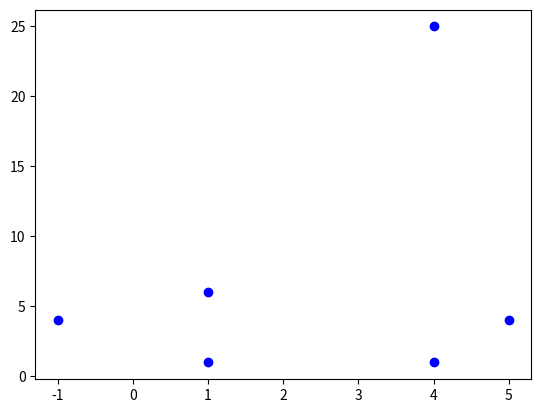

The matplotlib source for this figure: (Note: this script raises an exception after producing the figure.)
import numpy as np;
import matplotlib.pyplot as plt;
from scipy.optimize import minimize;

def plot(p):
	for pi in p:
		plt.plot(pi[0], pi[1], 'bo');

def J(c):
	dist = 0;
	for pi in p:
		dist += np.sqrt(np.sum([d*d for d in pi-c]));
	return dist;

p = np.array([[1, 1], [4, 1], [1, 6], [-1, 4], [5, 4], [4, 25]]);
plot(p);
c = np.array([[0, 0]]);
print(J(c));
res = minimize(J, c, method='BFGS', options={'disp': True});
c = res.x;
plt.plot(c[0], c[1], 'ro');
print("Solution found:");
print(c);
print("\nMean:");
mean = np.mean(p, axis=0);
print(mean);
plt.plot(mean[0], mean[1], 'go');
plt.show();